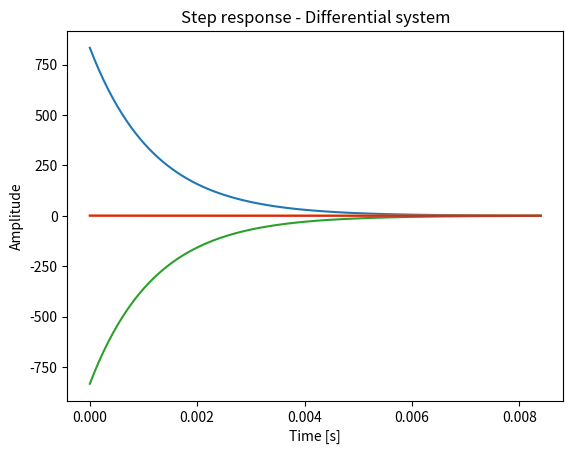

Source code (Python):
import scipy
import numpy as np
from scipy import signal
import matplotlib.pyplot as plt

def tf(L,M):
    return signal.TransferFunction(L,M)

def draw_impulse(tf,name):
    #Impulse response
    t, y = signal.impulse(tf)
    plt.title("Impulse response - " + name)
    plt.plot(t,y)
    plt.xlabel("Time [s]")
    plt.ylabel("Amplitude")
    plt.grid()
    plt.show()
    
def draw_step(tf,name):
    #Step response 
    t, y = signal.step(tf)
    plt.title("Step response - " + name)
    plt.plot(t,y)
    plt.xlabel("Time [s]")
    plt.ylabel("Amplitude")
    plt.grid()
    plt.show()

if __name__ == "__main__":
    #Data
    R = 800
    C = 1.5e-6
    
    #Inertial system of the first order 
    L_rc = 1
    M_rc = np.array([R*C, 1])
    tf_rc = tf(L_rc,M_rc)
    draw_impulse(tf_rc, "Inertial system of the first order")
    draw_step(tf_rc, "Inertial system of the first order")
    
    
    #Differential system
    L_r = np.array([R*C,0])
    M_r = np.array([R*C,1])
    tf_r = tf(L_r,M_r)
    draw_impulse(tf_r, "Differential system")
    draw_step(tf_r, "Differential system")
    
    